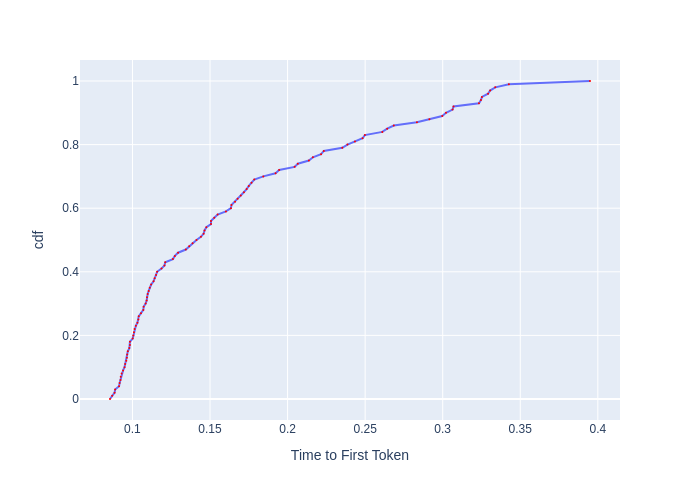

The file beside this chart, header and first rows:
, cdf, Time to First Token
0, 0.0, 0.08552
1, 0.01, 0.0869
2, 0.02, 0.08848
3, 0.03, 0.08883
4, 0.04, 0.09136
5, 0.05, 0.09172
6, 0.06, 0.09227
7, 0.07, 0.09246
8, 0.08, 0.09301
9, 0.09, 0.09395
10, 0.1, 0.09489
11, 0.11, 0.09527
12, 0.12, 0.09604
13, 0.13, 0.09642
14, 0.14, 0.09662
15, 0.15, 0.097
16, 0.16, 0.09798
17, 0.17, 0.09837
18, 0.18, 0.09837
19, 0.19, 0.1002
20, 0.2, 0.1006
21, 0.21, 0.101
22, 0.22, 0.1014
23, 0.23, 0.1022
24, 0.24, 0.1032
25, 0.25, 0.1038
26, 0.26, 0.104
27, 0.27, 0.1055
28, 0.28, 0.107
29, 0.29, 0.1072
30, 0.3, 0.1085
31, 0.31, 0.1092
32, 0.32, 0.1094
33, 0.33, 0.1098
34, 0.34, 0.1105
35, 0.35, 0.1111
36, 0.36, 0.112
37, 0.37, 0.1136
38, 0.38, 0.1143
39, 0.39, 0.1152
40, 0.4, 0.1159
41, 0.41, 0.1187
42, 0.42, 0.1206
43, 0.43, 0.1211
44, 0.44, 0.1261
45, 0.45, 0.1273
46, 0.46, 0.1294
47, 0.47, 0.1344
48, 0.48, 0.1366
49, 0.49, 0.1388
50, 0.5, 0.1413
51, 0.51, 0.1441
52, 0.52, 0.1459
53, 0.53, 0.1465
54, 0.54, 0.1476
55, 0.55, 0.1506
56, 0.56, 0.1506
57, 0.57, 0.1527
58, 0.58, 0.1549
59, 0.59, 0.1603
... 41 more rows
